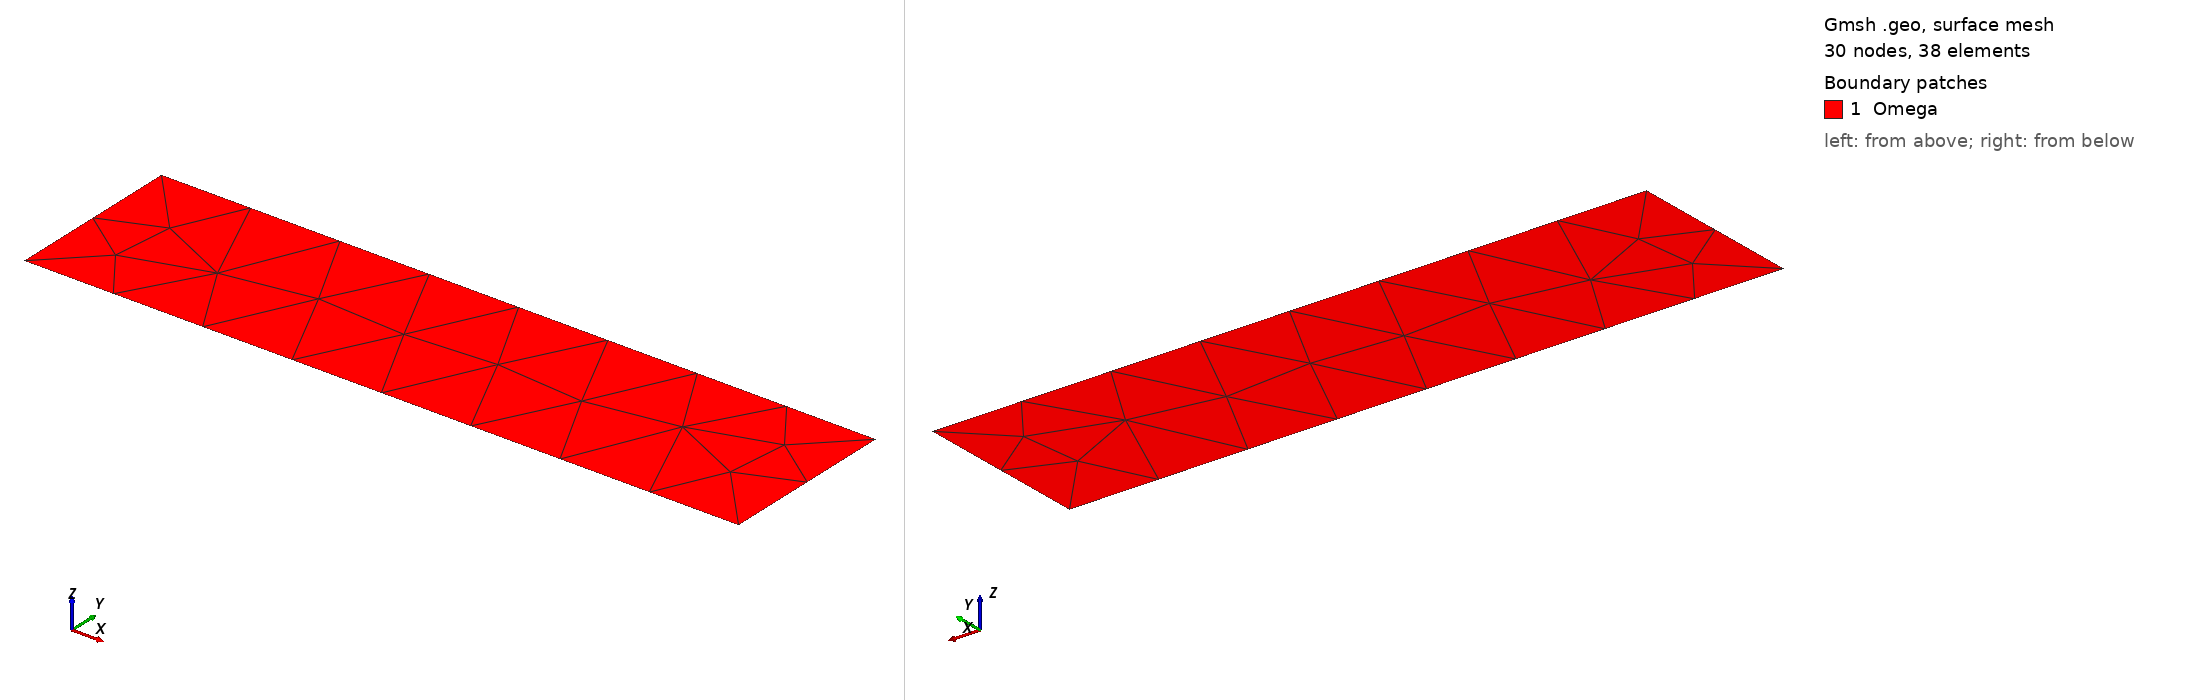

Gmsh geometry script, surface-meshed: 30 nodes, 38 surface elements. Boundary patches (legend numbers): 1 Omega. Left view from above one corner, right view from below the opposite corner. Legend entries are the model's physical surfaces. The drawing asked Gmsh for element sizes between 1% and 20% of the model's largest extent; the script's own settings can give other sizes.

=== mystokes.geo (drawn) ===
h = 0.5;
xmin=0;
xmax=4;
ymin=0;
ymax=1;
Point(1) = {xmin,ymin,0.0,h};
Point(2) = {xmax,ymin+0,0.0,h};
Point(3) = {xmax+0,ymax,0.0,h};
Point(4) = {xmin+0,ymax+0,0.0,h};
Line(1) = {4,1};
Line(2) = {1,2};
Line(3) = {2,3};
Line(4) = {3,4};
Line Loop(5) = {1,2,3,4};
Plane Surface(6) = {5};
Physical Line("inlet") = {1};
Physical Line("wall") = {2,4};
Physical Line("outlet") = {3};
Physical Surface("Omega") = {6};
